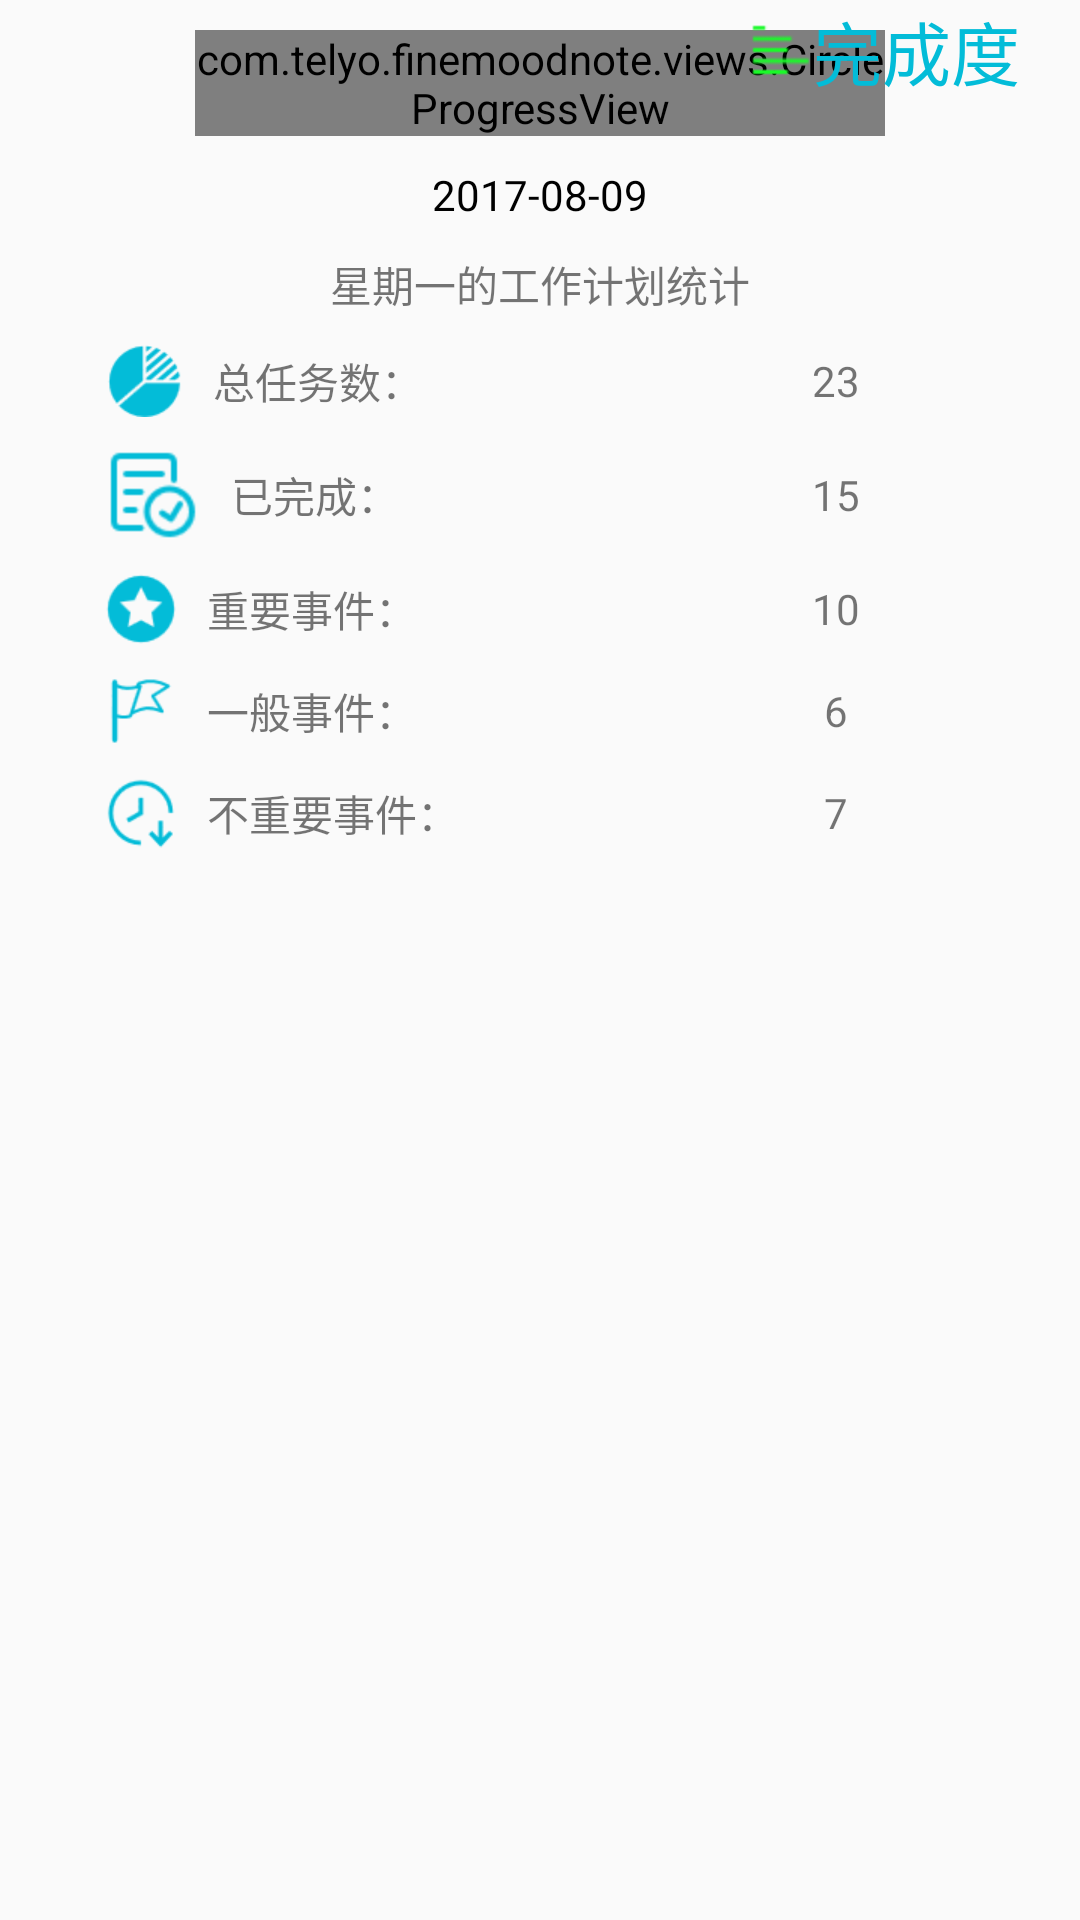

This screen was rendered from an Android layout file. Write that file and the resources it references.
<!-- AndroidManifest.xml: application theme AppTheme -->
<!-- res/layout/fragment_plan_data.xml -->
<?xml version="1.0" encoding="utf-8"?>
<LinearLayout xmlns:android="http://schemas.android.com/apk/res/android"
    xmlns:app="http://schemas.android.com/apk/res-auto"
    android:layout_width="match_parent"
    android:layout_height="match_parent"
    android:orientation="vertical">

    <RelativeLayout
        android:layout_width="match_parent"
        android:layout_height="match_parent">

        <com.telyo.finemoodnote.views.CircleProgressView
            android:id="@+id/progressView"
            android:layout_width="230dp"
            android:layout_height="wrap_content"
            android:layout_centerHorizontal="true"
            android:layout_marginTop="10dp"
            app:progress="80" />

        <TextView
            android:layout_width="wrap_content"
            android:layout_height="wrap_content"
            android:layout_alignParentRight="true"
            android:layout_marginRight="20dp"
            android:drawableLeft="@drawable/icon_progress"
            android:text="完成度"
            android:textColor="@color/colorHomePress"
            android:textSize="23dp" />

        <LinearLayout
            android:layout_width="match_parent"
            android:layout_height="match_parent"
            android:layout_below="@id/progressView"
            android:orientation="vertical"
            android:paddingTop="10dp">

            <TextView
                android:id="@+id/tv_date"
                android:layout_width="match_parent"
                android:layout_height="wrap_content"
                android:gravity="center"
                android:text="2017-08-09"
                android:textColor="@android:color/black" />

            <TextView
                android:id="@+id/tv_plan_name"
                android:layout_width="match_parent"
                android:layout_height="wrap_content"
                android:layout_marginTop="10dp"
                android:gravity="center"
                android:text="星期一的工作计划统计" />

            <LinearLayout
                android:layout_width="match_parent"
                android:layout_height="wrap_content"
                android:gravity="center"
                android:orientation="horizontal"
                android:paddingTop="10dp">

                <TextView
                    android:layout_width="0dp"
                    android:layout_height="wrap_content"
                    android:layout_marginLeft="35dp"
                    android:layout_weight="1"
                    android:drawableLeft="@drawable/count"
                    android:drawablePadding="10dp"
                    android:gravity="center_vertical"
                    android:text="总任务数：" />

                <TextView
                    android:id="@+id/tv_plan_count"
                    android:layout_width="0dp"
                    android:layout_height="wrap_content"
                    android:layout_gravity="center"
                    android:layout_weight="1"
                    android:gravity="center"
                    android:text="23" />
            </LinearLayout>

            <LinearLayout
                android:layout_width="match_parent"
                android:layout_height="wrap_content"
                android:gravity="center"
                android:orientation="horizontal"
                android:paddingTop="10dp">

                <TextView
                    android:layout_width="0dp"
                    android:layout_height="wrap_content"
                    android:layout_marginLeft="35dp"
                    android:layout_weight="1"
                    android:drawableLeft="@drawable/icon_finish"
                    android:drawablePadding="10dp"
                    android:gravity="center_vertical"
                    android:text="已完成：" />

                <TextView
                    android:id="@+id/tv_finished"
                    android:layout_width="0dp"
                    android:layout_height="wrap_content"
                    android:layout_gravity="center"
                    android:layout_weight="1"
                    android:gravity="center"
                    android:text="15" />
            </LinearLayout>

            <LinearLayout
                android:layout_width="match_parent"
                android:layout_height="wrap_content"
                android:gravity="center"
                android:orientation="horizontal"
                android:paddingTop="10dp">

                <TextView
                    android:layout_width="0dp"
                    android:layout_height="wrap_content"
                    android:layout_marginLeft="35dp"
                    android:layout_weight="1"
                    android:drawableLeft="@drawable/important"
                    android:drawablePadding="10dp"
                    android:gravity="center_vertical"
                    android:text="重要事件：" />

                <TextView
                    android:id="@+id/tv_important"
                    android:layout_width="0dp"
                    android:layout_height="wrap_content"
                    android:layout_gravity="center"
                    android:layout_weight="1"
                    android:gravity="center"
                    android:text="10" />
            </LinearLayout>

            <LinearLayout
                android:layout_width="match_parent"
                android:layout_height="wrap_content"
                android:gravity="center"
                android:orientation="horizontal"
                android:paddingTop="10dp">

                <TextView
                    android:layout_width="0dp"
                    android:layout_height="wrap_content"
                    android:layout_marginLeft="35dp"
                    android:layout_weight="1"
                    android:drawableLeft="@drawable/commonly"
                    android:drawablePadding="10dp"
                    android:gravity="center_vertical"
                    android:text="一般事件：" />

                <TextView
                    android:id="@+id/tv_commonly"
                    android:layout_width="0dp"
                    android:layout_height="wrap_content"
                    android:layout_gravity="center"
                    android:layout_weight="1"
                    android:gravity="center"
                    android:text="6" />
            </LinearLayout>

            <LinearLayout
                android:layout_width="match_parent"
                android:layout_height="wrap_content"
                android:gravity="center"
                android:orientation="horizontal"
                android:paddingTop="10dp">

                <TextView
                    android:id="@+id/textView"
                    android:layout_width="0dp"
                    android:layout_height="wrap_content"
                    android:layout_marginLeft="35dp"
                    android:layout_weight="1"
                    android:drawableLeft="@drawable/not_important"
                    android:drawablePadding="10dp"
                    android:gravity="center_vertical"
                    android:text="不重要事件：" />

                <TextView
                    android:id="@+id/tv_not_important"
                    android:layout_width="0dp"
                    android:layout_height="wrap_content"
                    android:layout_gravity="center"
                    android:layout_weight="1"
                    android:gravity="center"
                    android:text="7" />
            </LinearLayout>


        </LinearLayout>

    </RelativeLayout>

</LinearLayout>
<!-- resources referenced by this layout -->
<resources>
  <color name="colorHomePress">#03BCD8</color>
  <!-- drawable commonly: png bitmap (drawable-xhdpi, 1036 bytes) -->
  <!-- drawable count: png bitmap (drawable-xhdpi, 1436 bytes) -->
  <!-- drawable icon_finish: png bitmap (drawable-hdpi, 1051 bytes) -->
  <!-- drawable icon_progress: png bitmap (drawable-hdpi, 186 bytes) -->
  <!-- drawable important: png bitmap (drawable-xhdpi, 1204 bytes) -->
  <!-- drawable not_important: png bitmap (drawable-xhdpi, 1281 bytes) -->
  <style name="AppTheme" parent="Theme.AppCompat.Light.NoActionBar">
          
          <item name="colorPrimary">@color/colorPrimary</item>
          <item name="colorPrimaryDark">@color/colorPrimaryDark</item>
          <item name="colorAccent">@color/colorAccent</item>
      </style>
  <color name="colorPrimary">#03BCD8</color>
  <color name="colorPrimaryDark">#303F9F</color>
  <color name="colorAccent">#FF4081</color>
</resources>
